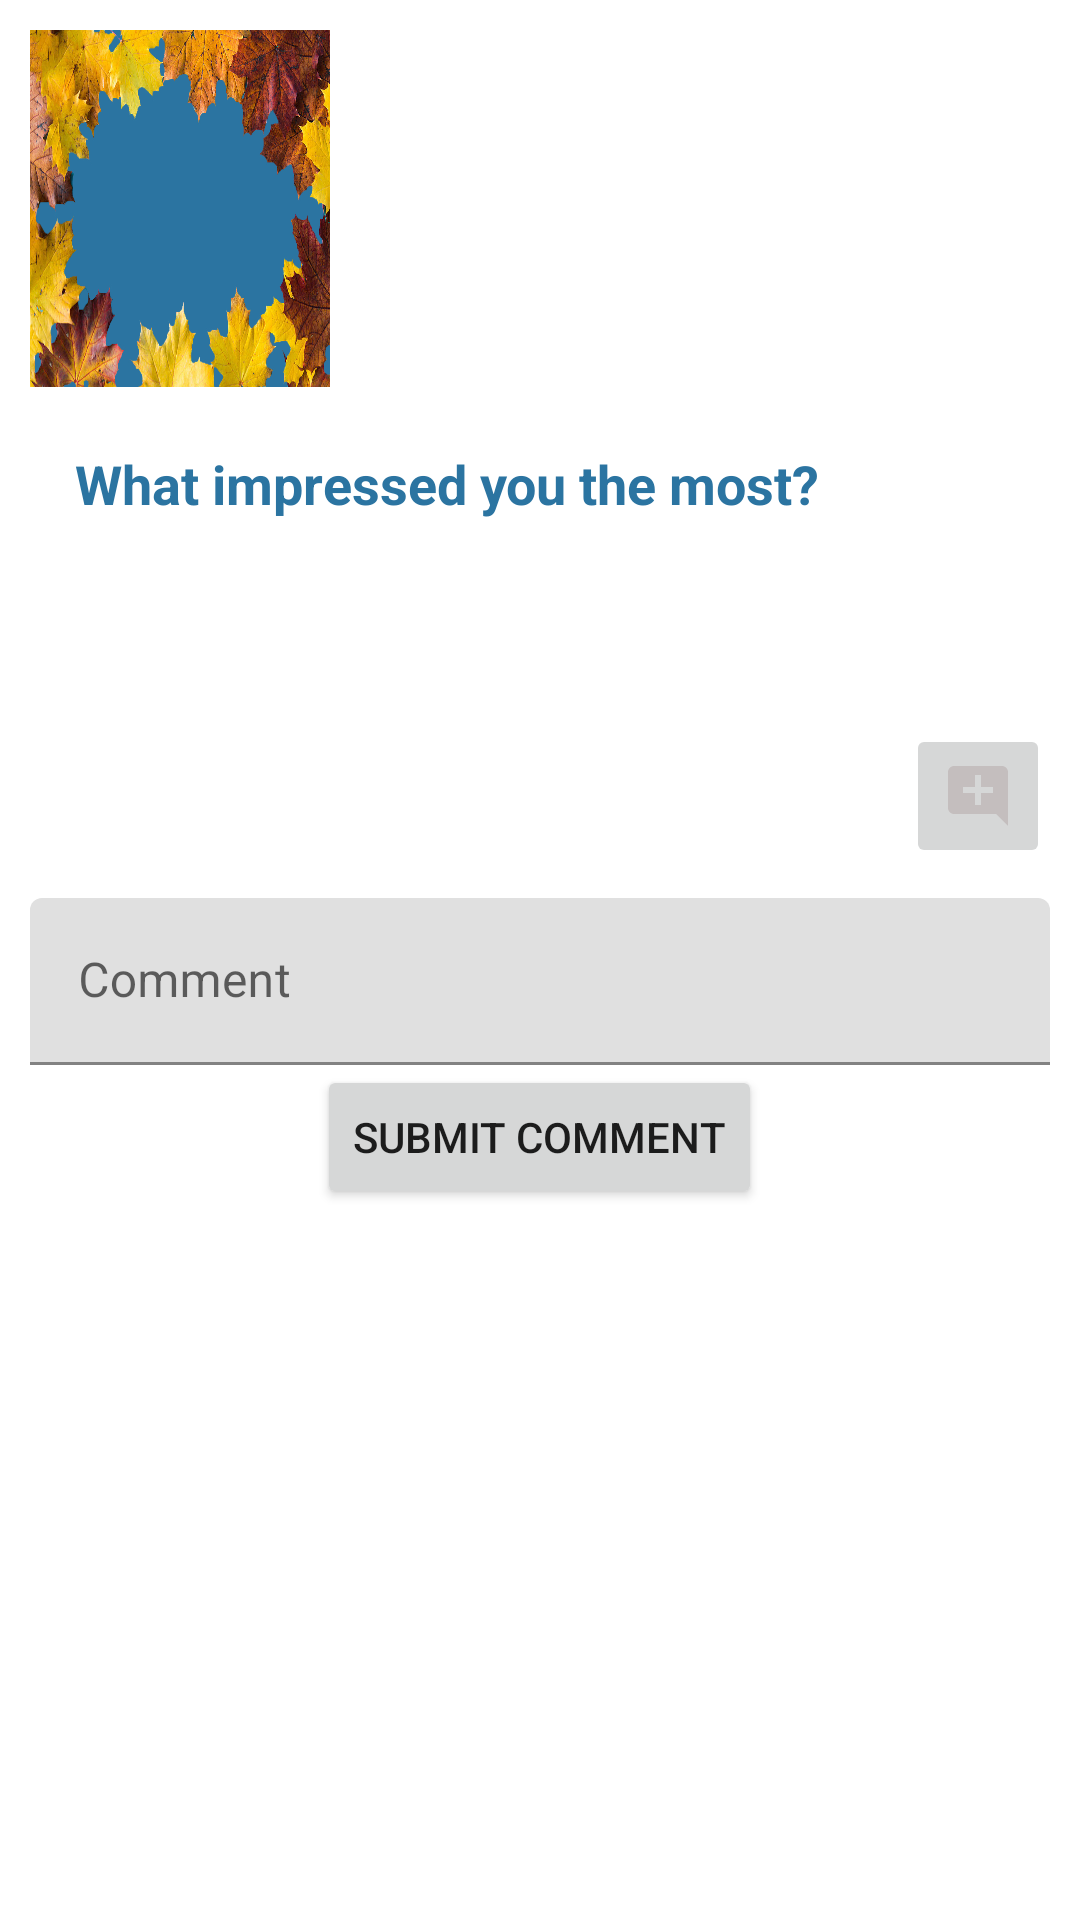

Layout XML and referenced resources for this Android screen:
<!-- AndroidManifest.xml: application theme Theme.BookFanApp -->
<!-- res/layout/fragment_all_books_detail.xml -->
<?xml version="1.0" encoding="utf-8"?>
<FrameLayout xmlns:android="http://schemas.android.com/apk/res/android"
    xmlns:tools="http://schemas.android.com/tools"
    android:layout_width="match_parent"
    android:layout_height="match_parent"
    xmlns:app="http://schemas.android.com/apk/res-auto"
    android:background="#FFFFFF"
    tools:context=".fragments.AllBooksDetailFragment">

    <LinearLayout
        android:layout_width="match_parent"
        android:layout_height="match_parent"
        android:padding="10dp"
        android:orientation="vertical">

        <LinearLayout
            android:layout_width="match_parent"
            android:layout_height="119dp"
            android:orientation="horizontal"
            app:layout_constraintTop_toTopOf="parent">

            <ImageView
                android:id="@+id/bg_image_allBookDetails"
                android:layout_width="100dp"
                android:layout_height="match_parent"
                android:src="@drawable/src"
                android:scaleType="fitXY" />


            <LinearLayout
                android:layout_width="match_parent"
                android:layout_height="wrap_content"
                android:layout_gravity="center"
                android:orientation="vertical">

                <TextView
                    android:id="@+id/title_allBookDetails"
                    android:layout_width="wrap_content"
                    android:layout_height="wrap_content"
                    android:layout_marginLeft="10dp"
                    android:textColor="@color/blue"
                    android:textSize="20sp"
                    android:layout_marginBottom="10dp"
                    android:textStyle="bold|italic" />

                <TextView
                    android:id="@+id/author_allBookDetails"
                    android:layout_width="wrap_content"
                    android:layout_height="wrap_content"
                    android:layout_marginLeft="10dp" />

                <TextView
                    android:id="@+id/category_AllBookDetails"
                    android:layout_width="wrap_content"
                    android:layout_height="wrap_content"
                    android:layout_marginLeft="10dp" />


            </LinearLayout>

        </LinearLayout>

        <TextView
            android:id="@+id/description_tv"
            android:layout_width="wrap_content"
            android:layout_height="wrap_content"
            android:layout_marginLeft="15dp"
            android:layout_marginTop="20dp"
            android:layout_marginBottom="10dp"
            android:text="What impressed you the most?"
            android:textColor="@color/blue"
            android:textSize="18sp"
            android:textStyle="bold" />
        <TextView
            android:id="@+id/description_allBookDetails"
            android:layout_width="match_parent"
            android:layout_height="wrap_content"
            android:ems="10"

            android:minHeight="48dp" />

        <RelativeLayout
            android:layout_width="match_parent"
            android:layout_height="wrap_content">

            <ImageButton
                android:id="@+id/addComment"
                android:layout_width="wrap_content"
                android:layout_height="wrap_content"
                android:layout_alignParentEnd="true"
                android:layout_marginTop="10dp"
                android:minHeight="48dp"
                android:src="@drawable/ic_baseline_add_comment_24"
                tools:ignore="SpeakableTextPresentCheck" />

            <com.google.android.material.textfield.TextInputLayout
                android:id="@+id/textInput"
                android:layout_width="match_parent"
                android:layout_height="wrap_content"
                android:layout_below="@+id/addComment"
                android:layout_marginTop="10dp"

                android:hint="Comment">

                <com.google.android.material.textfield.TextInputEditText
                    android:id="@+id/edit_comment"
                    android:layout_width="match_parent"
                    android:layout_height="wrap_content"
                    android:inputType="textMultiLine"/>

            </com.google.android.material.textfield.TextInputLayout>

            <Button
                android:id="@+id/submit_comment"
                android:layout_width="wrap_content"
                android:layout_height="wrap_content"
                android:layout_below="@+id/textInput"
                android:layout_centerInParent="true"
                android:text="Submit comment" />


        </RelativeLayout>

        <androidx.recyclerview.widget.RecyclerView
            android:id="@+id/rv_comment"
            android:layout_width="match_parent"
            android:layout_height="320dp" />


    </LinearLayout>
</FrameLayout>
<!-- resources referenced by this layout -->
<resources>
  <color name="blue">#2b74a1</color>
  <!-- drawable ic_baseline_add_comment_24 (drawable) -->
  <vector android:height="24dp" android:tint="#C4BEBE"
      android:viewportHeight="24" android:viewportWidth="24"
      android:width="24dp" xmlns:android="http://schemas.android.com/apk/res/android">
      <path android:fillColor="@android:color/white" android:pathData="M21.99,4c0,-1.1 -0.89,-2 -1.99,-2H4c-1.1,0 -2,0.9 -2,2v12c0,1.1 0.9,2 2,2h14l4,4 -0.01,-18zM17,11h-4v4h-2v-4H7V9h4V5h2v4h4v2z"/>
  </vector>
  <!-- drawable src: jpg bitmap (drawable, 407851 bytes) -->
  <style name="Theme.BookFanApp" parent="Theme.MaterialComponents.DayNight.DarkActionBar">
          
          <item name="colorPrimary">@color/blue</item>
          <item name="colorPrimaryVariant">@color/purple_700</item>
          <item name="colorOnPrimary">@color/white</item>
          
          <item name="colorSecondary">@color/teal_200</item>
          <item name="colorSecondaryVariant">@color/teal_700</item>
          <item name="colorOnSecondary">@color/black</item>
          
          <item name="android:statusBarColor" tools:targetApi="l">?attr/colorPrimaryVariant</item>
          
      </style>
  <color name="purple_700">#FF3700B3</color>
  <color name="white">#FFFFFFFF</color>
  <color name="teal_200">#FF03DAC5</color>
  <color name="teal_700">#FF018786</color>
  <color name="black">#FF000000</color>
</resources>
